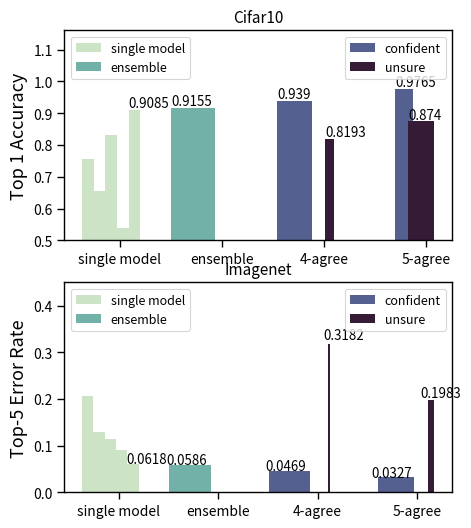

This chart was generated by the following Python code:
import numpy as np
import matplotlib.pyplot as plt
import seaborn as sns
#sns.set_style("white")
sns.set_context("paper", font_scale=1.0)

# color = sns.color_palette('bright', n_colors=4, desat=.5)
color = sns.cubehelix_palette(4, start=.75, rot=-.75)

fig, (ax_cifar, ax_imgnet) = plt.subplots(nrows=2, sharex=False, figsize=(5,6), gridspec_kw = {'height_ratios':[2, 2]})


#original_acc = [ 0.7292,  0.6615 ,  0.6802,  0.5603, 0.7761]
original_acc = [0.0618,  0.0902,  0.1152, 0.1305, 0.2061]
original_acc.reverse() ### put the best model in the end

#ensemble_acc = 0.7859
ensemble_acc = 0.0586
four_agree_c = (0.0469,  0.95676)  ## the second is the proportion
four_agree_u = (0.3182, 0.04324)

five_agree_c = (0.0327, 0.84366)
five_agree_u = (0.1983, 0.15634)
bar_width = 0.3
opacity = 1
thin_bar = 0.08

for i in range(len(original_acc)):
    if i == 0:
        rects0 = ax_imgnet.bar(thin_bar*(i+1), original_acc[i], thin_bar, alpha=opacity, color=color[0], label='single model')
    else:
        ax_imgnet.bar(thin_bar*(i+1), original_acc[i], thin_bar, alpha=opacity, color=color[0])

    
rects1 = ax_imgnet.bar(0.5+bar_width, ensemble_acc, bar_width, alpha=opacity, color=color[1], label='ensemble')
rects2 = ax_imgnet.bar(1.2+bar_width, four_agree_c[0], four_agree_c[1]*bar_width,  alpha=opacity, color=color[2], label='confident')
rects3 = ax_imgnet.bar(1.18+bar_width*2, four_agree_u[0], four_agree_u[1]*bar_width,  alpha=opacity, color=color[3], label='unsure')
ax_imgnet.bar(1.95+bar_width, five_agree_c[0], five_agree_c[1]*bar_width,  alpha=opacity, color=color[2])
ax_imgnet.bar(2.2+bar_width, five_agree_u[0], five_agree_u[1]*bar_width,  alpha=opacity, color=color[3])


ax_imgnet.set_ylabel('Top-5 Error Rate', fontsize=13)
ax_imgnet.set_ylim([0.0,0.45])
ax_imgnet.set_title('Imagenet', fontsize=11)

first_legend = ax_imgnet.legend(handles=[rects0,rects1], loc=2, fontsize=9)
ax_imgnet.add_artist(first_legend)
second_legend = ax_imgnet.legend(handles=[rects2,rects3], loc=1, fontsize=9)

ind = np.array([0.3,1,1.7,2.4])
ax_imgnet.set_xticks(ind)
ax_imgnet.set_xticklabels(['single model', 'ensemble', '4-agree', '5-agree'])
ax_imgnet.tick_params(axis='both', which='major', labelsize=10)
ax_imgnet.tick_params(axis='both', which='minor', labelsize=10)

cnt = 0
for p in ax_imgnet.patches:
    if cnt >= 4:
        ax_imgnet.annotate(str(float(p.get_height())), (p.get_x() * 0.98, p.get_height() * 1.03))
    cnt += 1



###### cifar10 
four_agree_c = (0.9390, 0.8035)  ## the second is the proportion
four_agree_u = (0.8193, 0.1965)

five_agree_c = (0.9765, 0.405)
five_agree_u = (0.8740, 0.595)
original_acc = [0.7575, 0.654, 0.832, 0.54, 0.9085]
ensemble_acc = 0.9155

for i in range(len(original_acc)):
    if i == 0:
        rects0 = ax_cifar.bar(thin_bar*(i+1), original_acc[i], thin_bar, alpha=opacity, color=color[0], label='single model')
    else:
        ax_cifar.bar(thin_bar*(i+1), original_acc[i], thin_bar, alpha=opacity, color=color[0])

    
rects1 = ax_cifar.bar(0.5+bar_width, ensemble_acc, bar_width, alpha=opacity, color=color[1], label='ensemble')
rects2 = ax_cifar.bar(1.2+bar_width, four_agree_c[0], four_agree_c[1]*bar_width,  alpha=opacity, color=color[2], label='confident')
rects3 = ax_cifar.bar(1.14+bar_width*2, four_agree_u[0], four_agree_u[1]*bar_width,  alpha=opacity, color=color[3], label='unsure')
ax_cifar.bar(1.95+bar_width, five_agree_c[0], five_agree_c[1]*bar_width,  alpha=opacity, color=color[2])
ax_cifar.bar(2.07+bar_width, five_agree_u[0], five_agree_u[1]*bar_width,  alpha=opacity, color=color[3])


ax_cifar.set_ylabel('Top 1 Accuracy', fontsize=13)
ax_cifar.set_ylim([0.5,1.16])
ax_cifar.set_title('Cifar10', fontsize=11)

first_legend = ax_cifar.legend(handles=[rects0,rects1], loc=2, fontsize=9)
ax_cifar.add_artist(first_legend)
second_legend = ax_cifar.legend(handles=[rects2,rects3], loc=1, fontsize=9)


ind = np.array([0.3,1,1.7,2.4])
ax_cifar.set_xticks(ind)
ax_cifar.set_xticklabels(['single model', 'ensemble', '4-agree', '5-agree'])
ax_cifar.tick_params(axis='both', which='major', labelsize=10)
ax_cifar.tick_params(axis='both', which='minor', labelsize=10)

cnt = 0
for p in ax_cifar.patches:
    if cnt >= 4:
        ax_cifar.annotate(str(float(p.get_height())), (p.get_x() * 1, p.get_height() * 1.01))
    cnt += 1

plt.savefig('robust-prediction-v2.pdf', bbox_inches='tight')


